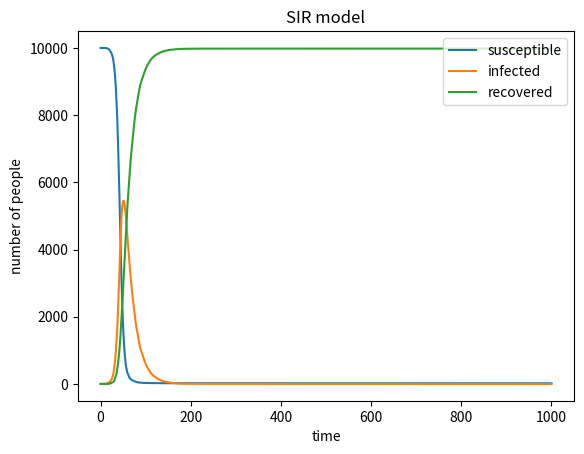

The matplotlib source for this figure: (Note: this script raises an exception after producing the figure.)
import numpy as np
import matplotlib. pyplot as plt
T=0
t=[0] #This acts as the time changed in the picture
n=10000
γ=0.05
β=0.3
sus=[9999]
inf=[1]
rec=[0]
for i in range (0,1000): #The loop had runed for 1000 times.  
    a=np.random.choice(range(2),sus[i],p=[1-β*(inf[i]/n), β*(inf[i]/n)])
    num1= np.sum(a == 1)#Count the number of infected people
    b=np.random.choice(range(2),inf[i],p=[1-γ,γ])    
    num2= np.sum(b == 1)#Count the number of recovered people
    sus.append(sus[i]-num1)
    inf.append(inf[i]+num1-num2)
    rec.append(rec[i]+num2) 
    T=T+1#The time adds
    t.append(T)
#The following part is to the code to draw the picture
plt.title('SIR model')
plt.plot(t,sus,label='susceptible')
plt.plot(t,inf,label='infected')
plt.plot(t,rec,label='recovered')
plt.legend(loc='upper right')
plt.xlabel('time')
plt.ylabel('number of people')
plt.show()
plt.figure(figsize=(6,4),dpi =150)
plt.savefig('The image 1', type='png')
